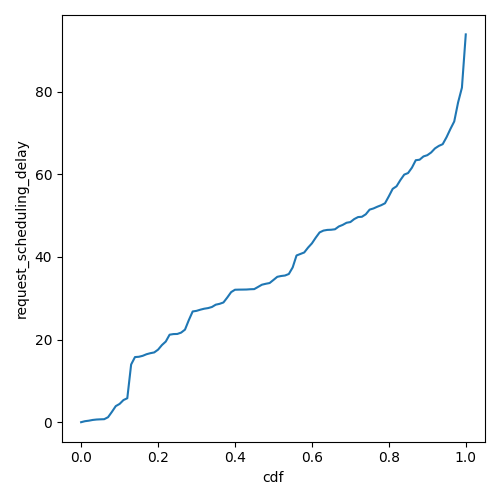

The table this chart was drawn from, first rows:
cdf, request_scheduling_delay
0.0, 0.0
0.01, 0.2411
0.02, 0.3638
0.03, 0.5417
0.04, 0.6453
0.05, 0.6929
0.06, 0.7267
0.07, 1.21
0.08, 2.502
0.09, 3.891
0.1, 4.425
0.11, 5.356
0.12, 5.8
0.13, 13.97
0.14, 15.77
0.15, 15.84
0.16, 16.07
0.17, 16.45
0.18, 16.71
0.19, 16.89
0.2, 17.56
0.21, 18.67
0.22, 19.52
0.23, 21.19
0.24, 21.33
0.25, 21.36
0.26, 21.69
0.27, 22.41
0.28, 24.72
0.29, 26.81
0.3, 26.96
0.31, 27.24
0.32, 27.48
0.33, 27.63
0.34, 27.89
0.35, 28.45
0.36, 28.66
0.37, 28.99
0.38, 30.19
0.39, 31.5
0.4, 32.07
0.41, 32.1
0.42, 32.11
0.43, 32.12
0.44, 32.19
0.45, 32.22
0.46, 32.75
0.47, 33.28
0.48, 33.51
0.49, 33.69
0.5, 34.44
0.51, 35.2
0.52, 35.39
0.53, 35.51
0.54, 35.88
0.55, 37.48
0.56, 40.36
0.57, 40.73
0.58, 41.09
0.59, 42.28
... 41 more rows
